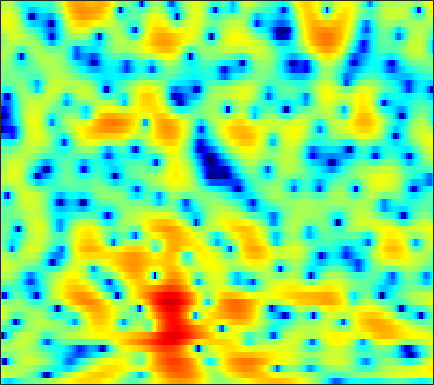

The data file committed next to this chart (first rows):
-4.5514, -5.608, -6.8075, -7.4458, -7.4266, -6.8408, -5.8724, -5.0855, -4.0968, -3.2468, -2.5373, -2.0922, -1.6006, -1.2156, -0.97691, -0.71165, -0.48565, -0.32506, -0.11305, 0.12425, 0.38927, 0.62644, 0.99467, 1.4156
4.043, 3.761, 3.413, 3.105, 2.897, 2.642, 2.401, 2.22, 1.96, 1.656, 1.285, 0.9434, 0.3784, -0.3406, -1.008, -2.109, -3.532, -4.887, -7.258, -10.75, -16.99, -30.69, -18.18, -11.31
2.313, 1.982, 1.685, 1.562, 1.567, 1.668, 1.821, 1.94, 2.069, 2.132, 2.105, 2.016, 1.795, 1.452, 1.115, 0.5628, -0.09063, -0.6342, -1.396, -2.143, -2.817, -3.243, -3.687, -4.019
-9.166, -16.42, -19.48, -9.094, -5.622, -2.664, -0.6878, 0.3976, 1.485, 2.251, 2.768, 3.023, 3.21, 3.241, 3.168, 2.967, 2.655, 2.361, 1.903, 1.384, 0.7942, 0.3084, -0.4095, -1.218
-0.2862, -0.5642, -0.6707, -0.482, -0.1962, 0.2942, 0.8134, 1.181, 1.603, 1.927, 2.142, 2.235, 2.264, 2.182, 2.053, 1.796, 1.452, 1.134, 0.6722, 0.1571, -0.4118, -0.8751, -1.532, -2.238
1.742, 1.608, 1.517, 1.523, 1.577, 1.705, 1.864, 1.983, 2.116, 2.199, 2.188, 2.107, 1.894, 1.551, 1.218, 0.6628, -0.005222, -0.5676, -1.36, -2.163, -2.895, -3.361, -3.831, -4.145
0.1359, -0.141, -0.1257, 0.275, 0.7145, 1.366, 1.989, 2.395, 2.826, 3.112, 3.221, 3.183, 2.956, 2.502, 2, 1.089, -0.1778, -1.423, -3.6, -6.611, -10.75, -14.08, -13.18, -9.128
-14.35, -30.81, -11.2, -6.018, -3.745, -1.666, -0.2241, 0.5934, 1.431, 2.04, 2.475, 2.681, 2.793, 2.708, 2.505, 2.024, 1.309, 0.6152, -0.5024, -1.713, -2.795, -3.288, -3.256, -2.583
-1.633, -2.419, -3.119, -3.526, -3.724, -3.865, -3.784, -3.52, -2.85, -1.941, -0.9541, -0.2454, 0.5653, 1.169, 1.465, 1.683, 1.745, 1.707, 1.566, 1.362, 1.147, 1.034, 0.9217, 0.8431
2.417, 1.289, -0.4162, -2.524, -4.567, -8.481, -16.07, -34.16, -12.81, -7.017, -3.712, -2.006, -0.3604, 0.8042, 1.433, 2, 2.332, 2.459, 2.488, 2.38, 2.174, 1.966, 1.624, 1.242
4.337, 3.429, 2.174, 0.882, -0.09283, -1.306, -2.195, -2.481, -2.335, -1.726, -0.9135, -0.2928, 0.3922, 0.8942, 1.21, 1.521, 1.64, 1.614, 1.427, 1.066, 0.5197, -0.02095, -0.907, -1.928
4.367, 3.704, 2.918, 2.266, 1.864, 1.441, 1.103, 0.9253, 0.7985, 0.7435, 0.6918, 0.6266, 0.5254, 0.4085, 0.2959, 0.1418, -0.02731, -0.155, -0.3441, -0.6364, -1.132, -1.737, -2.938, -4.915
0.7233, -0.1126, -0.654, -0.5555, -0.2204, 0.2718, 0.6542, 0.8041, 0.837, 0.6162, 0.1564, -0.3431, -1.169, -2.203, -3.115, -4.265, -4.803, -4.605, -3.747, -2.644, -1.67, -1.118, -0.6404, -0.4405
-10.32, -19.06, -15.8, -8.416, -5.726, -3.609, -2.388, -1.896, -1.742, -2.036, -2.691, -3.451, -4.93, -7.049, -9.255, -13.75, -20.41, -16.7, -10.23, -6.282, -3.588, -2.006, -0.3102, 1.042
-3.678, -4.058, -4.203, -3.912, -3.566, -3.195, -3.083, -3.174, -3.569, -4.224, -5.122, -5.929, -7.149, -8.06, -8.479, -8.793, -8.506, -7.816, -6.449, -4.838, -3.153, -1.948, -0.4601, 0.9207
-0.4666, -0.4119, -0.4243, -0.5565, -0.7416, -1.103, -1.701, -2.334, -3.439, -4.958, -6.984, -8.884, -11.82, -14.5, -14.67, -12.33, -9.601, -7.804, -5.806, -4.1, -2.58, -1.546, -0.2879, 0.8617
1.991, 2.085, 2.081, 1.89, 1.629, 1.133, 0.4476, -0.2299, -1.393, -2.899, -4.773, -6.443, -9.052, -11.06, -11.05, -9.475, -7.373, -5.997, -4.526, -3.337, -2.367, -1.743, -0.9844, -0.2633
3.349, 3.368, 3.285, 3.107, 2.898, 2.513, 2.056, 1.636, 0.9872, 0.274, -0.496, -1.062, -1.719, -2.274, -2.566, -2.743, -2.762, -2.818, -2.942, -3.179, -3.584, -3.967, -4.436, -4.652
3.498, 3.382, 3.138, 2.866, 2.67, 2.411, 2.181, 2.045, 1.897, 1.748, 1.566, 1.399, 1.179, 0.8767, 0.6054, 0.1696, -0.4404, -1.028, -2.038, -3.466, -5.443, -7.448, -11.34, -17.92
2.985, 2.436, 1.594, 0.7182, 0.1785, -0.1535, -0.0313, 0.3201, 0.9638, 1.603, 2.17, 2.488, 2.74, 2.837, 2.783, 2.489, 1.944, 1.387, 0.3532, -1.043, -2.787, -4.349, -6.685, -8.888
1.686, 0.3665, -2.02, -5.578, -9.465, -13.89, -8.953, -5.489, -2.336, -0.1692, 1.395, 2.291, 3.133, 3.686, 3.915, 3.984, 3.82, 3.513, 2.885, 2.035, 0.9559, 0.02668, -1.353, -2.886
0.2655, -0.8811, -2.688, -4.707, -6.167, -7.075, -6.47, -5.377, -3.687, -2.05, -0.5976, 0.3575, 1.484, 2.348, 2.812, 3.23, 3.387, 3.328, 3.062, 2.581, 1.895, 1.282, 0.3658, -0.6253
0.1467, -0.5056, -1.528, -2.639, -3.524, -4.615, -5.457, -5.779, -5.532, -4.401, -2.763, -1.48, 0.1087, 1.421, 2.179, 2.928, 3.329, 3.443, 3.356, 2.988, 2.4, 1.817, 0.8915, -0.1342
0.2119, -0.006809, -0.6279, -1.656, -2.745, -4.929, -8.463, -13.25, -31.25, -11.07, -5.237, -2.465, 0.1261, 1.901, 2.9, 3.794, 4.296, 4.441, 4.319, 3.885, 3.134, 2.358, 1.016, -0.7301
-1.247, -0.8918, -0.8036, -1.079, -1.478, -2.257, -3.096, -3.565, -3.607, -2.721, -1.292, -0.1534, 1.269, 2.399, 3.052, 3.619, 3.9, 3.908, 3.645, 3.104, 2.247, 1.405, -0.02037, -1.823
-1.933, -1.536, -1.167, -0.9592, -0.8528, -0.7168, -0.5618, -0.3837, -0.02984, 0.4439, 1.031, 1.493, 2.047, 2.53, 2.773, 2.95, 2.917, 2.74, 2.331, 1.683, 0.8204, 0.03826, -1.16, -2.475
-1.546, -1.548, -1.487, -1.29, -1.051, -0.5995, -0.055, 0.3839, 0.984, 1.553, 2.056, 2.389, 2.73, 2.936, 2.996, 2.945, 2.705, 2.41, 1.836, 1.057, 0.07383, -0.8021, -2.134, -3.643
-2.187, -3.122, -4.093, -4.199, -3.594, -2.276, -0.8082, 0.1972, 1.328, 2.223, 2.883, 3.224, 3.534, 3.639, 3.617, 3.423, 3.075, 2.704, 2.041, 1.194, 0.1142, -0.8672, -2.475, -4.521
-3.08, -6.048, -13.43, -20.02, -10.11, -4.507, -1.345, 0.2727, 1.791, 2.798, 3.427, 3.685, 3.812, 3.736, 3.567, 3.211, 2.763, 2.354, 1.76, 1.05, 0.2222, -0.512, -1.676, -3.084
0.6014, -0.2586, -1.112, -1.264, -0.8485, 0.116, 1.182, 1.874, 2.554, 2.928, 2.975, 2.85, 2.421, 1.813, 1.256, 0.4965, -0.2209, -0.6691, -1.12, -1.445, -1.692, -1.871, -2.125, -2.434
2.495, 2.473, 2.528, 2.66, 2.818, 3.047, 3.225, 3.272, 3.167, 2.802, 2.126, 1.384, 0.06143, -1.689, -3.236, -5.489, -7.426, -8.109, -7.969, -7.108, -6.195, -5.549, -4.774, -4.073
1.814, 2.454, 3.149, 3.677, 3.954, 4.184, 4.21, 4.084, 3.684, 2.979, 1.915, 0.808, -1.123, -3.789, -6.471, -11.56, -20.3, -23.32, -16.39, -13.26, -11.65, -10.67, -9.18, -7.417
0.08719, 1.341, 2.575, 3.448, 3.892, 4.25, 4.362, 4.287, 3.953, 3.345, 2.439, 1.534, 0.03874, -1.819, -3.443, -5.717, -7.997, -9.534, -11.53, -14.14, -19.07, -26.61, -18.82, -11.98
-0.1661, 0.7445, 1.755, 2.516, 2.958, 3.353, 3.566, 3.599, 3.481, 3.171, 2.663, 2.146, 1.284, 0.2351, -0.647, -1.963, -3.356, -4.483, -6.056, -7.69, -9.078, -9.547, -9.039, -7.587
-0.3584, 0.05408, 0.5662, 1.036, 1.352, 1.732, 2.03, 2.198, 2.348, 2.39, 2.309, 2.18, 1.873, 1.446, 1.048, 0.4197, -0.2949, -0.8518, -1.631, -2.334, -2.918, -3.22, -3.443, -3.479
-1.696, -1.621, -1.476, -1.236, -1.024, -0.6411, -0.1809, 0.2128, 0.7508, 1.271, 1.726, 2, 2.258, 2.376, 2.359, 2.236, 1.97, 1.703, 1.286, 0.7953, 0.2604, -0.1753, -0.7796, -1.44
-4.841, -5.146, -5.366, -5.46, -5.371, -5.038, -4.254, -3.406, -2.061, -0.653, 0.6405, 1.472, 2.39, 3.054, 3.396, 3.646, 3.695, 3.592, 3.317, 2.867, 2.275, 1.734, 0.8775, -0.16
-11.72, -12.06, -12.3, -13.02, -13.97, -15.63, -14.63, -11.49, -7.185, -3.8, -1.196, 0.3564, 1.945, 3.098, 3.718, 4.216, 4.411, 4.372, 4.071, 3.562, 2.858, 2.241, 1.307, 0.2808
-28.76, -20.99, -17.55, -16.3, -16.41, -16.82, -15.24, -12.2, -7.865, -4.272, -1.419, 0.2289, 1.996, 3.254, 3.908, 4.426, 4.537, 4.388, 3.869, 3.021, 1.885, 0.9054, -0.4018, -1.472
-15.43, -15.7, -15.05, -13.57, -12.37, -10.45, -8.268, -6.542, -4.181, -1.918, 0.1477, 1.445, 2.905, 3.958, 4.478, 4.858, 4.798, 4.473, 3.638, 2.234, 0.1606, -2.017, -6.078, -11.29
-18.23, -21.73, -20.5, -16.06, -13, -9.834, -7.08, -5.23, -3.021, -1.04, 0.6229, 1.729, 2.899, 3.778, 4.21, 4.492, 4.432, 4.133, 3.393, 2.2, 0.5173, -1.081, -3.548, -5.577
-14.92, -16.67, -16.56, -14.2, -12.15, -9.404, -6.893, -5.17, -3.072, -1.282, 0.256, 1.209, 2.224, 2.969, 3.369, 3.648, 3.708, 3.598, 3.233, 2.695, 1.97, 1.353, 0.5254, -0.1964
-10.19, -11.66, -12.94, -12.83, -11.61, -9.172, -6.59, -4.79, -2.721, -1.022, 0.3139, 1.1, 1.903, 2.436, 2.708, 2.938, 3.034, 3.06, 3.039, 2.94, 2.765, 2.568, 2.196, 1.677
-7.967, -10.86, -17.5, -23.29, -14.84, -8.892, -5.333, -3.393, -1.442, -0.04056, 0.8754, 1.312, 1.581, 1.563, 1.396, 1.151, 1.004, 1.071, 1.448, 1.974, 2.516, 2.833, 3.053, 2.985
-3.005, -3.818, -4.634, -4.764, -4.286, -3.154, -1.872, -1.008, -0.08891, 0.4869, 0.7195, 0.6033, 0.02847, -1.108, -2.413, -4.885, -7.493, -7.73, -5.059, -2.067, 0.1542, 1.359, 2.465, 3.101
-0.7967, -0.9191, -1.031, -1.022, -0.9209, -0.7087, -0.4399, -0.254, -0.09889, -0.1006, -0.3269, -0.693, -1.51, -2.824, -4.214, -6.704, -9.406, -9.665, -6.848, -3.729, -1.368, -0.04074, 1.261, 2.133
-0.2944, -0.2537, -0.2578, -0.299, -0.3539, -0.4391, -0.5482, -0.6406, -0.7822, -0.9495, -1.187, -1.399, -1.738, -2.146, -2.476, -2.829, -2.921, -2.736, -2.152, -1.276, -0.3406, 0.3098, 1.054, 1.613
0.1199, 0.136, 0.04059, -0.1833, -0.4248, -0.8146, -1.263, -1.602, -1.992, -2.255, -2.336, -2.278, -2.091, -1.812, -1.572, -1.237, -0.8547, -0.5409, -0.09513, 0.3679, 0.8205, 1.128, 1.464, 1.701
0.8634, 0.8089, 0.5705, 0.1032, -0.4077, -1.318, -2.493, -3.509, -4.853, -5.719, -5.503, -4.766, -3.487, -2.224, -1.388, -0.4726, 0.2497, 0.6904, 1.158, 1.496, 1.752, 1.888, 1.989, 2.005
1.472, 1.495, 1.329, 0.8608, 0.2616, -0.9951, -2.958, -5.139, -9.932, -23.34, -14.83, -8.833, -4.647, -2.147, -0.8465, 0.377, 1.173, 1.573, 1.899, 2.039, 2.037, 1.976, 1.854, 1.694
0.6373, 1.138, 1.586, 1.711, 1.551, 0.9781, 0.005476, -0.921, -2.244, -3.127, -2.932, -2.194, -1.006, 0.08665, 0.7149, 1.295, 1.566, 1.582, 1.387, 1.003, 0.446, -0.02358, -0.6084, -1.023
-1.978, -0.3113, 1.223, 2.147, 2.523, 2.708, 2.609, 2.413, 2.095, 1.825, 1.647, 1.584, 1.565, 1.534, 1.443, 1.186, 0.7445, 0.2462, -0.6741, -1.95, -3.596, -5.105, -7.433, -9.296
-1.127, 0.3555, 1.808, 2.763, 3.219, 3.537, 3.596, 3.496, 3.241, 2.876, 2.406, 2.012, 1.479, 0.8819, 0.4007, -0.3447, -1.244, -2.042, -3.336, -5.046, -7.26, -9.396, -13.25, -18.28
2.283, 2.785, 3.362, 3.776, 3.95, 3.977, 3.783, 3.504, 2.947, 2.197, 1.317, 0.5969, -0.439, -1.472, -2.21, -3.123, -4.032, -4.774, -5.909, -7.246, -8.87, -10.18, -11.7, -12.35
4.207, 4.37, 4.539, 4.587, 4.508, 4.229, 3.71, 3.16, 2.165, 0.8689, -0.7033, -2.069, -4.128, -6.112, -7.269, -7.966, -7.933, -7.871, -8.135, -8.905, -10.41, -12.23, -16.16, -23.21
4.019, 4.265, 4.474, 4.475, 4.319, 3.889, 3.18, 2.444, 1.191, -0.4372, -2.571, -4.674, -8.511, -15.03, -27.47, -18.63, -12.25, -10.04, -8.55, -8.138, -8.426, -9.006, -9.913, -10.19
1.743, 2.528, 3.134, 3.302, 3.171, 2.679, 1.88, 1.096, -0.1278, -1.52, -3.125, -4.417, -6.213, -7.824, -8.617, -8.643, -7.821, -7.063, -6.216, -5.661, -5.332, -5.128, -4.796, -4.176
0.9654, 1.891, 2.492, 2.525, 2.225, 1.428, 0.2366, -0.8488, -2.437, -3.879, -4.867, -5.203, -5.199, -4.978, -4.724, -4.354, -4.041, -3.826, -3.655, -3.593, -3.693, -3.799, -3.849, -3.544
